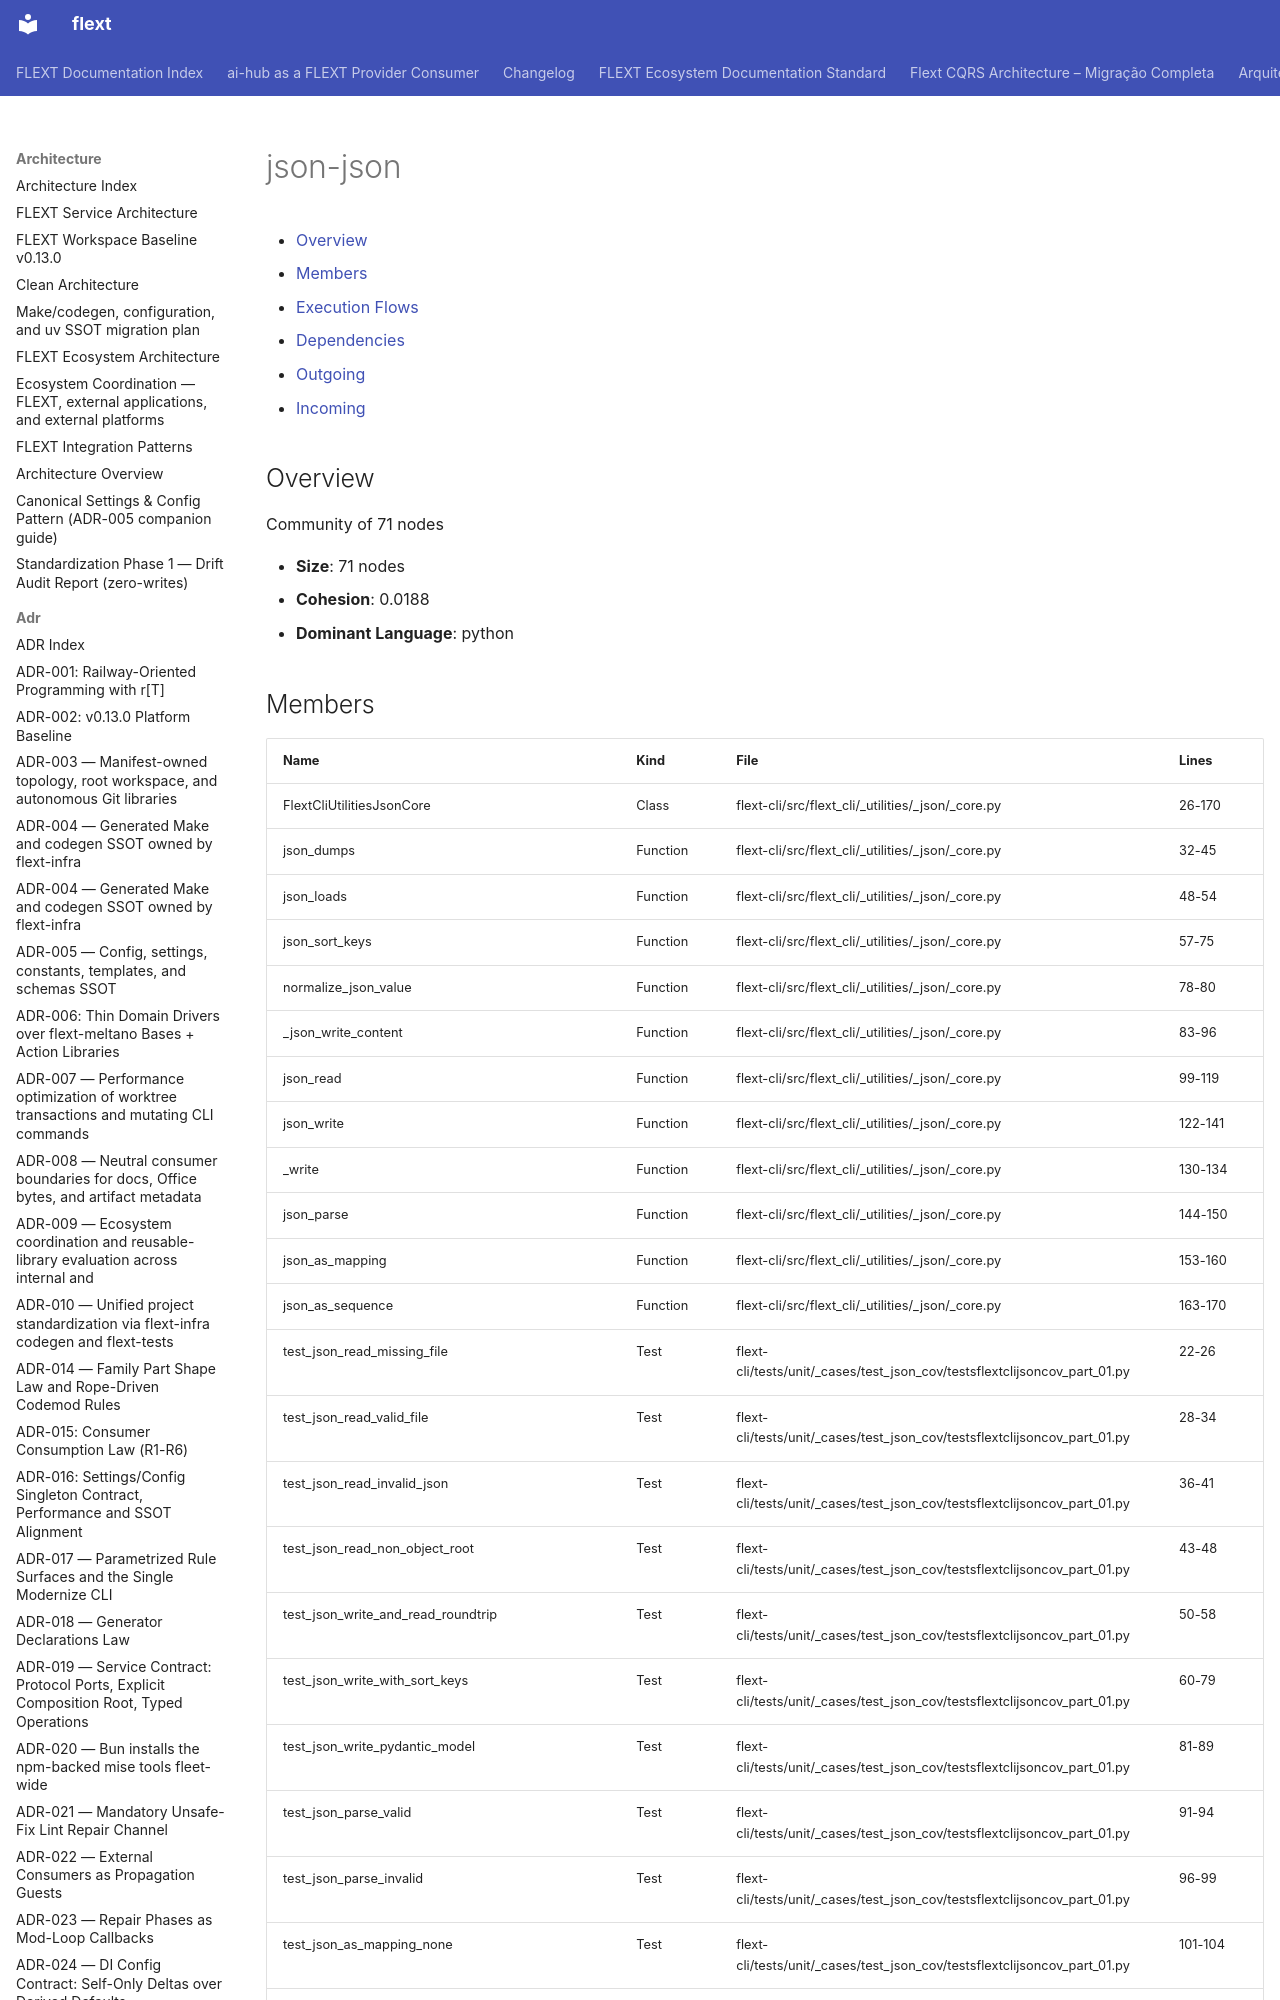

repository: flext-sh/flext · page: architecture/communities/json-json/index.html · generator: mkdocs

# json-json

<!-- TOC START -->

- [Overview](#overview)
- [Members](#members)
- [Execution Flows](#execution-flows)
- [Dependencies](#dependencies)
  - [Outgoing](#outgoing)
  - [Incoming](#incoming)

<!-- TOC END -->

## Overview

Community of 71 nodes

- **Size**: 71 nodes
- **Cohesion**: 0.0188
- **Dominant Language**: python
